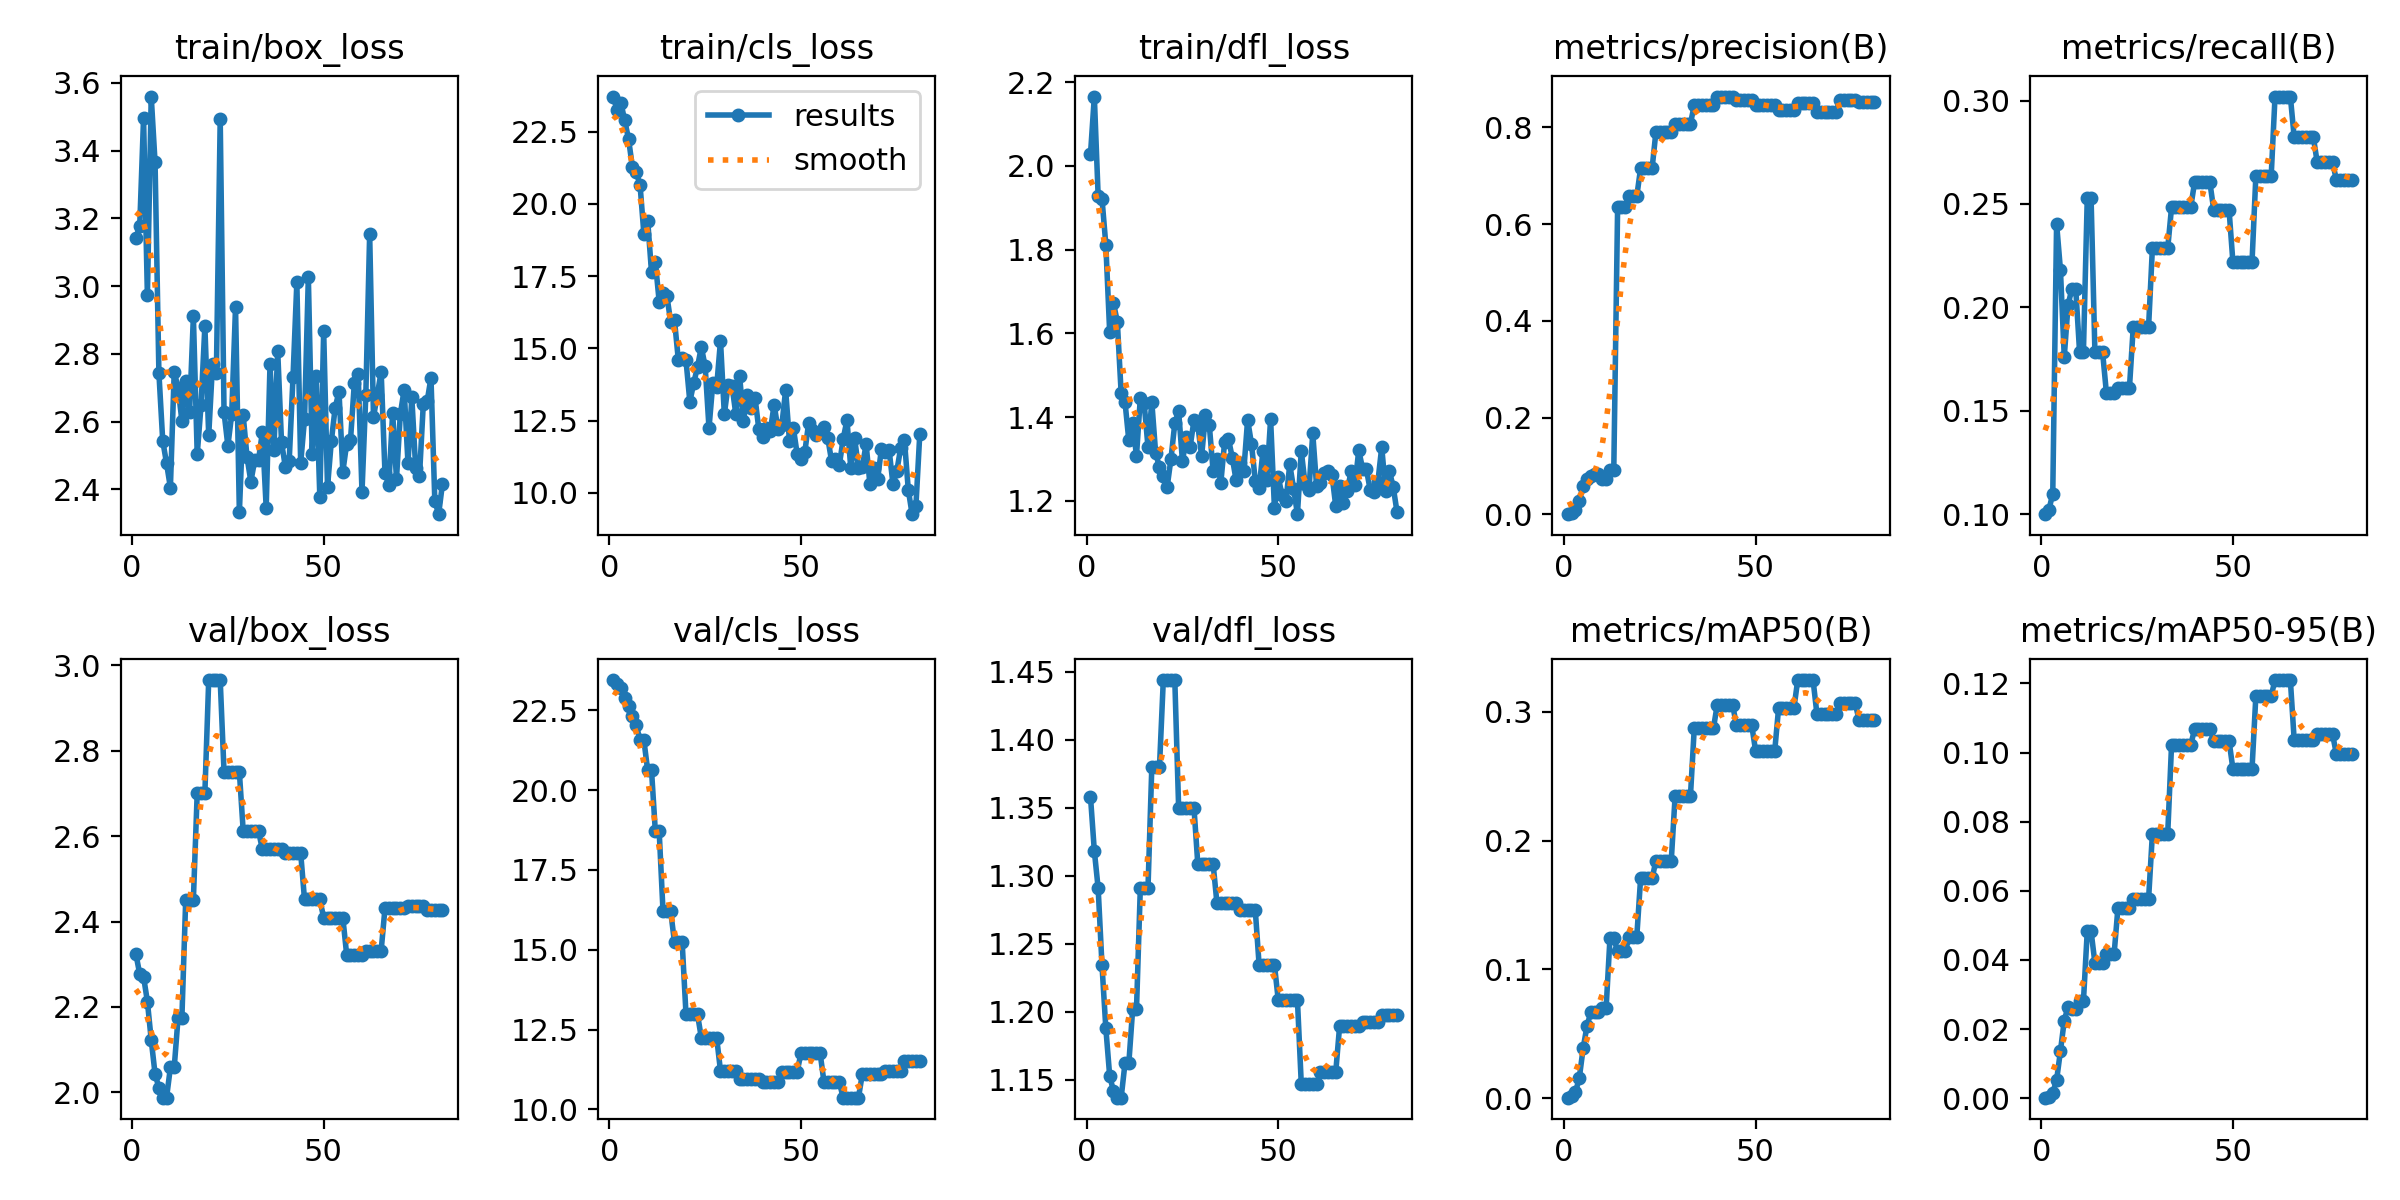

Data behind this chart, as committed beside it:
epoch, time, train/box_loss, train/cls_loss, train/dfl_loss, metrics/precision(B), metrics/recall(B), metrics/mAP50(B), metrics/mAP50-95(B), val/box_loss, val/cls_loss, val/dfl_loss, lr/pg0, lr/pg1, lr/pg2
1, 3.308, 3.141, 23.71, 2.028, 0.00046, 0.1, 0.0004, 0.00015, 2.324, 23.45, 1.358, 3.334e-05, 3.334e-05, 3.334e-05
2, 7.335, 3.177, 23.25, 2.166, 0.00263, 0.1022, 0.00152, 0.00039, 2.277, 23.34, 1.318, 8.25248e-05, 8.25248e-05, 8.25248e-05
3, 10.27, 3.496, 23.5, 1.927, 0.00881, 0.1099, 0.00471, 0.00159, 2.271, 23.19, 1.291, 0.0001307, 0.0001307, 0.0001307
4, 12.88, 2.972, 22.89, 1.922, 0.02831, 0.2405, 0.01567, 0.00521, 2.213, 22.89, 1.234, 0.0001779, 0.0001779, 0.0001779
5, 15.79, 3.559, 22.25, 1.812, 0.05913, 0.2182, 0.03861, 0.01362, 2.123, 22.63, 1.188, 0.0002241, 0.0002241, 0.0002241
6, 18.7, 3.365, 21.28, 1.604, 0.07226, 0.1762, 0.05597, 0.02246, 2.044, 22.32, 1.153, 0.0002694, 0.0002694, 0.0002694
7, 21.58, 2.744, 21.09, 1.672, 0.07877, 0.2013, 0.06668, 0.02652, 2.011, 22.04, 1.141, 0.0003136, 0.0003136, 0.0003136
8, 23.96, 2.543, 20.67, 1.628, 0.08283, 0.209, 0.06724, 0.02589, 1.988, 21.57, 1.137, 0.0003568, 0.0003568, 0.0003568
9, 26.52, 2.477, 18.97, 1.457, 0.08283, 0.209, 0.06724, 0.02589, 1.988, 21.57, 1.137, 0.0003991, 0.0003991, 0.0003991
10, 29.35, 2.405, 19.42, 1.437, 0.07309, 0.1783, 0.06986, 0.02798, 2.058, 20.62, 1.162, 0.0004404, 0.0004404, 0.0004404
11, 32.33, 2.747, 17.64, 1.344, 0.07309, 0.1783, 0.06986, 0.02798, 2.058, 20.62, 1.162, 0.0004806, 0.0004806, 0.0004806
12, 35.24, 2.699, 17.99, 1.385, 0.09218, 0.2527, 0.1241, 0.04827, 2.174, 18.71, 1.202, 0.0005199, 0.0005199, 0.0005199
13, 38, 2.603, 16.62, 1.308, 0.09218, 0.2527, 0.1241, 0.04827, 2.174, 18.71, 1.202, 0.0005582, 0.0005582, 0.0005582
14, 41.24, 2.719, 16.92, 1.445, 0.6344, 0.1783, 0.114, 0.0391, 2.451, 16.2, 1.291, 0.0005955, 0.0005955, 0.0005955
15, 43.8, 2.627, 16.83, 1.433, 0.6344, 0.1783, 0.114, 0.0391, 2.451, 16.2, 1.291, 0.0006318, 0.0006318, 0.0006318
16, 47.16, 2.91, 15.91, 1.329, 0.6344, 0.1783, 0.114, 0.0391, 2.451, 16.2, 1.291, 0.0006671, 0.0006671, 0.0006671
17, 49.76, 2.503, 15.96, 1.436, 0.6574, 0.1586, 0.1253, 0.04158, 2.701, 15.23, 1.38, 0.0007015, 0.0007015, 0.0007015
18, 52.4, 2.648, 14.59, 1.314, 0.6574, 0.1586, 0.1253, 0.04158, 2.701, 15.23, 1.38, 0.0007348, 0.0007348, 0.0007348
19, 55.25, 2.881, 14.67, 1.28, 0.6574, 0.1586, 0.1253, 0.04158, 2.701, 15.23, 1.38, 0.0007672, 0.0007672, 0.0007672
20, 57.85, 2.559, 14.58, 1.259, 0.7153, 0.1608, 0.1707, 0.05496, 2.965, 12.98, 1.444, 0.0007985, 0.0007985, 0.0007985
21, 61.01, 2.77, 13.15, 1.233, 0.7153, 0.1608, 0.1707, 0.05496, 2.965, 12.98, 1.444, 0.0008289, 0.0008289, 0.0008289
22, 63.98, 2.743, 13.79, 1.301, 0.7153, 0.1608, 0.1707, 0.05496, 2.965, 12.98, 1.444, 0.0008583, 0.0008583, 0.0008583
23, 67.04, 3.493, 14.36, 1.385, 0.7153, 0.1608, 0.1707, 0.05496, 2.965, 12.98, 1.444, 0.0008867, 0.0008867, 0.0008867
24, 70.12, 2.627, 15.04, 1.414, 0.791, 0.1904, 0.1845, 0.05756, 2.75, 12.24, 1.35, 0.0009141, 0.0009141, 0.0009141
25, 72.57, 2.528, 14.37, 1.294, 0.791, 0.1904, 0.1845, 0.05756, 2.75, 12.24, 1.35, 0.0009405, 0.0009405, 0.0009405
26, 75.06, 2.621, 12.24, 1.352, 0.791, 0.1904, 0.1845, 0.05756, 2.75, 12.24, 1.35, 0.0009659, 0.0009659, 0.0009659
27, 77.36, 2.937, 13.8, 1.329, 0.791, 0.1904, 0.1845, 0.05756, 2.75, 12.24, 1.35, 0.0009903, 0.0009903, 0.0009903
28, 79.46, 2.332, 13.67, 1.392, 0.791, 0.1904, 0.1845, 0.05756, 2.75, 12.24, 1.35, 0.001014, 0.001014, 0.001014
29, 82.17, 2.618, 15.26, 1.381, 0.8072, 0.2287, 0.2344, 0.07649, 2.612, 11.2, 1.309, 0.001036, 0.001036, 0.001036
30, 84.68, 2.495, 12.72, 1.307, 0.8072, 0.2287, 0.2344, 0.07649, 2.612, 11.2, 1.309, 0.001058, 0.001058, 0.001058
31, 86.84, 2.423, 13.75, 1.405, 0.8072, 0.2287, 0.2344, 0.07649, 2.612, 11.2, 1.309, 0.001078, 0.001078, 0.001078
32, 89.25, 2.485, 13.7, 1.381, 0.8072, 0.2287, 0.2344, 0.07649, 2.612, 11.2, 1.309, 0.001098, 0.001098, 0.001098
33, 91.87, 2.487, 12.72, 1.271, 0.8072, 0.2287, 0.2344, 0.07649, 2.612, 11.2, 1.309, 0.001116, 0.001116, 0.001116
34, 94.67, 2.568, 14.03, 1.3, 0.8461, 0.2484, 0.2872, 0.1022, 2.569, 10.95, 1.28, 0.001122, 0.001122, 0.001122
35, 97, 2.346, 12.5, 1.242, 0.8461, 0.2484, 0.2872, 0.1022, 2.569, 10.95, 1.28, 0.001106, 0.001106, 0.001106
36, 99.51, 2.77, 13.39, 1.341, 0.8461, 0.2484, 0.2872, 0.1022, 2.569, 10.95, 1.28, 0.001089, 0.001089, 0.001089
37, 102.3, 2.515, 12.94, 1.348, 0.8461, 0.2484, 0.2872, 0.1022, 2.569, 10.95, 1.28, 0.001073, 0.001073, 0.001073
38, 105.2, 2.809, 13.29, 1.303, 0.8461, 0.2484, 0.2872, 0.1022, 2.569, 10.95, 1.28, 0.001056, 0.001056, 0.001056
39, 107.6, 2.539, 12.2, 1.249, 0.8461, 0.2484, 0.2872, 0.1022, 2.569, 10.95, 1.28, 0.00104, 0.00104, 0.00104
40, 110, 2.466, 11.93, 1.29, 0.8636, 0.2604, 0.3057, 0.1067, 2.56, 10.86, 1.275, 0.001023, 0.001023, 0.001023
41, 112.4, 2.483, 12.25, 1.272, 0.8636, 0.2604, 0.3057, 0.1067, 2.56, 10.86, 1.275, 0.001007, 0.001007, 0.001007
42, 115.1, 2.731, 12.15, 1.394, 0.8636, 0.2604, 0.3057, 0.1067, 2.56, 10.86, 1.275, 0.0009904, 0.0009904, 0.0009904
43, 117.5, 3.011, 13.05, 1.336, 0.8636, 0.2604, 0.3057, 0.1067, 2.56, 10.86, 1.275, 0.0009739, 0.0009739, 0.0009739
44, 120.3, 2.477, 12.19, 1.249, 0.8636, 0.2604, 0.3057, 0.1067, 2.56, 10.86, 1.275, 0.0009574, 0.0009574, 0.0009574
45, 122.7, 2.607, 12.33, 1.23, 0.856, 0.2473, 0.2897, 0.1034, 2.452, 11.18, 1.234, 0.0009409, 0.0009409, 0.0009409
46, 125.4, 3.026, 13.56, 1.319, 0.856, 0.2473, 0.2897, 0.1034, 2.452, 11.18, 1.234, 0.0009244, 0.0009244, 0.0009244
47, 127.8, 2.504, 11.78, 1.25, 0.856, 0.2473, 0.2897, 0.1034, 2.452, 11.18, 1.234, 0.0009078, 0.0009078, 0.0009078
48, 130.8, 2.735, 12.25, 1.395, 0.856, 0.2473, 0.2897, 0.1034, 2.452, 11.18, 1.234, 0.0008913, 0.0008913, 0.0008913
49, 133.1, 2.376, 11.35, 1.182, 0.856, 0.2473, 0.2897, 0.1034, 2.452, 11.18, 1.234, 0.0008748, 0.0008748, 0.0008748
50, 135.3, 2.867, 11.18, 1.257, 0.8452, 0.2221, 0.2699, 0.09531, 2.409, 11.75, 1.208, 0.0008583, 0.0008583, 0.0008583
51, 137.4, 2.406, 11.41, 1.213, 0.8452, 0.2221, 0.2699, 0.09531, 2.409, 11.75, 1.208, 0.0008418, 0.0008418, 0.0008418
52, 140, 2.542, 12.41, 1.199, 0.8452, 0.2221, 0.2699, 0.09531, 2.409, 11.75, 1.208, 0.0008253, 0.0008253, 0.0008253
53, 142.3, 2.641, 12.16, 1.287, 0.8452, 0.2221, 0.2699, 0.09531, 2.409, 11.75, 1.208, 0.0008088, 0.0008088, 0.0008088
54, 144.6, 2.688, 12, 1.229, 0.8452, 0.2221, 0.2699, 0.09531, 2.409, 11.75, 1.208, 0.0007923, 0.0007923, 0.0007923
55, 147.5, 2.452, 12.11, 1.168, 0.8452, 0.2221, 0.2699, 0.09531, 2.409, 11.75, 1.208, 0.0007758, 0.0007758, 0.0007758
56, 149.9, 2.534, 12.28, 1.319, 0.8366, 0.2636, 0.3027, 0.1164, 2.322, 10.86, 1.147, 0.0007593, 0.0007593, 0.0007593
57, 152.7, 2.545, 11.89, 1.24, 0.8366, 0.2636, 0.3027, 0.1164, 2.322, 10.86, 1.147, 0.0007428, 0.0007428, 0.0007428
58, 155.2, 2.713, 11.09, 1.226, 0.8366, 0.2636, 0.3027, 0.1164, 2.322, 10.86, 1.147, 0.0007263, 0.0007263, 0.0007263
59, 157.6, 2.741, 11.16, 1.361, 0.8366, 0.2636, 0.3027, 0.1164, 2.322, 10.86, 1.147, 0.0007098, 0.0007098, 0.0007098
60, 160, 2.392, 10.94, 1.235, 0.8366, 0.2636, 0.3027, 0.1164, 2.322, 10.86, 1.147, 0.0006933, 0.0006933, 0.0006933
... 21 more rows
